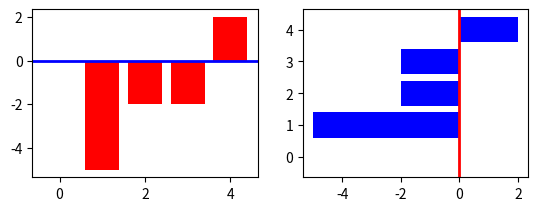

Source code (Python):
import matplotlib.pyplot as plt
import numpy as np

# 生成0-4的数
x = np.arange(5)
# 播撒随机种子
np.random.seed(0)
y = np.random.randint(-5, 5, 5)
# 确定分区位置
plt.subplot(2, 2, 1)
plt.bar(x, y, color="r")
# 水平方向加上线条
plt.axhline(0, color="blue", linewidth="2")

# 2区
plt.subplot(2, 2, 2)
# barh函数是将x,y轴相关调换
plt.barh(x, y, color="b")
# 竖直方向加上线条
plt.axvline(0, color="red", linewidth="2")
plt.show()
print(x)

